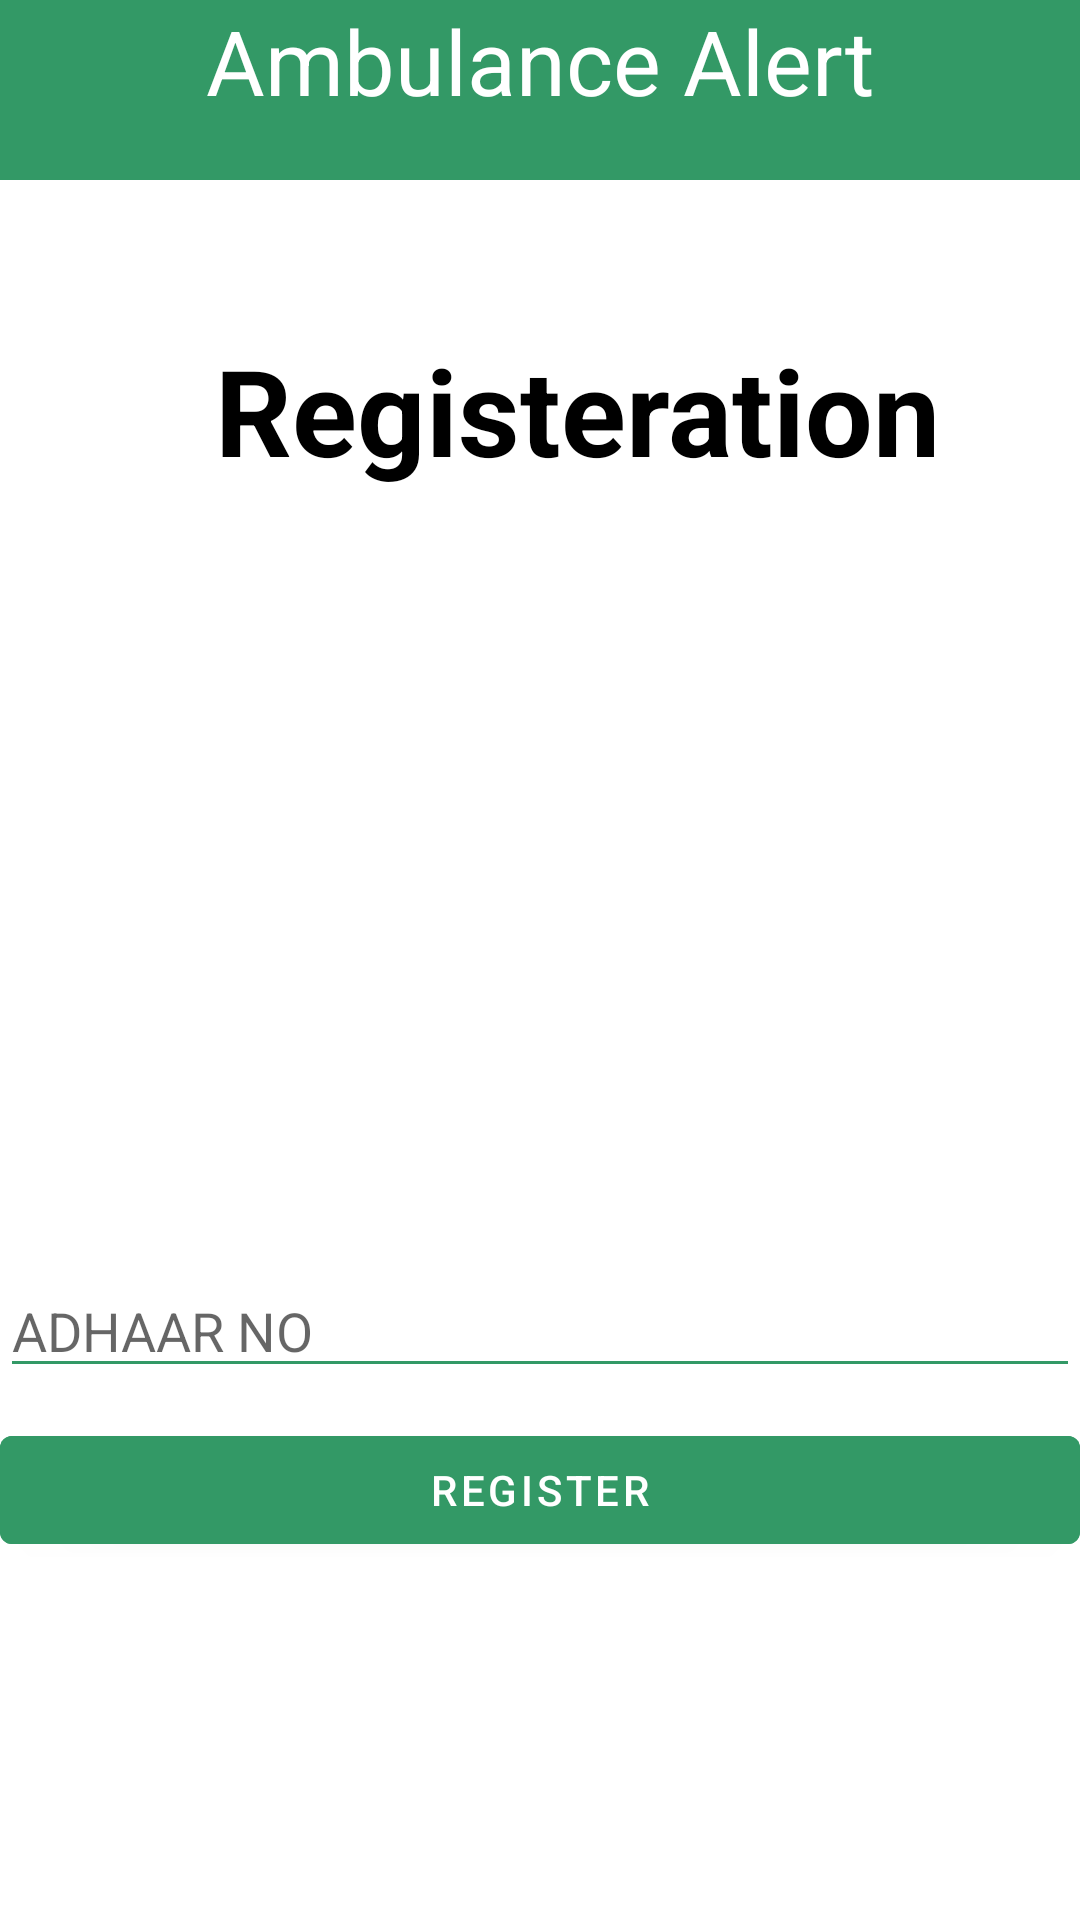

The Android layout XML behind this screen, and the referenced resources:
<!-- AndroidManifest.xml: application theme Theme.AmbulanceAlert -->
<!-- res/layout/activity_register.xml -->
<?xml version="1.0" encoding="utf-8"?>
<RelativeLayout xmlns:android="http://schemas.android.com/apk/res/android"
    xmlns:app="http://schemas.android.com/apk/res-auto"
    xmlns:tools="http://schemas.android.com/tools"
    android:layout_width="match_parent"
    android:layout_height="match_parent"
    android:background="#ffffff"
    tools:context=".register">

    <TextView
        android:id="@+id/title"
        android:layout_width="match_parent"
        android:layout_height="60dp"
        android:text="Ambulance Alert"
        android:textSize="30dp"
        android:textColor="#ffffff"
        android:background="#339966"
        android:gravity="center_horizontal"/>


    <TextView
        android:id="@+id/text"
        android:layout_below="@+id/title"
        android:layout_width="249dp"
        android:layout_height="wrap_content"
        android:layout_marginLeft="68dp"
        android:text="Registeration"
        android:textSize="40dp"
        android:gravity="center_horizontal"
        android:textStyle="bold"
        android:textColor="#000000"
        android:layout_marginTop="50dp"/>

    <TextView
        android:id="@+id/logo"
        android:layout_width="200dp"
        android:layout_height="200dp"
        android:layout_below="@+id/text"
        android:layout_marginLeft="90dp"
        android:background="@drawable/ic_ambulance_svgrepo_com"/>

    <EditText
        android:id="@+id/get_adhaar"
        android:layout_width="match_parent"
        android:layout_height="wrap_content"
        android:layout_below="@+id/logo"
        android:layout_marginTop="58dp"
        android:textColor="#000000"
        android:hint="ADHAAR NO"
        android:backgroundTint="#339966"
        />

    <Button
        android:id="@+id/btn_register"
        android:layout_width="match_parent"
        android:layout_height="wrap_content"
        android:layout_below="@+id/get_adhaar"
        android:layout_marginTop="10dp"
        android:text="REGISTER"
        android:backgroundTint="#339966"/>

</RelativeLayout>
<!-- resources referenced by this layout -->
<resources>
  <style name="Theme.AmbulanceAlert" parent="Theme.MaterialComponents.DayNight.DarkActionBar">
          
          <item name="colorPrimary">@color/purple_500</item>
          <item name="colorPrimaryVariant">@color/purple_700</item>
          <item name="colorOnPrimary">@color/white</item>
          
          <item name="colorSecondary">@color/teal_200</item>
          <item name="colorSecondaryVariant">@color/teal_700</item>
          <item name="colorOnSecondary">@color/black</item>
          
          <item name="android:statusBarColor" tools:targetApi="l">?attr/colorPrimaryVariant</item>
          
      </style>
  <!-- not gathered from this repository: default colours our renderer supplied (Android Studio template values) -->
  <color name="purple_500">#FF6200EE</color>
  <color name="purple_700">#FF3700B3</color>
  <color name="teal_200">#FF03DAC5</color>
  <color name="teal_700">#FF018786</color>
  <color name="black">#FF000000</color>
  <color name="white">#FFFFFFFF</color>
</resources>
